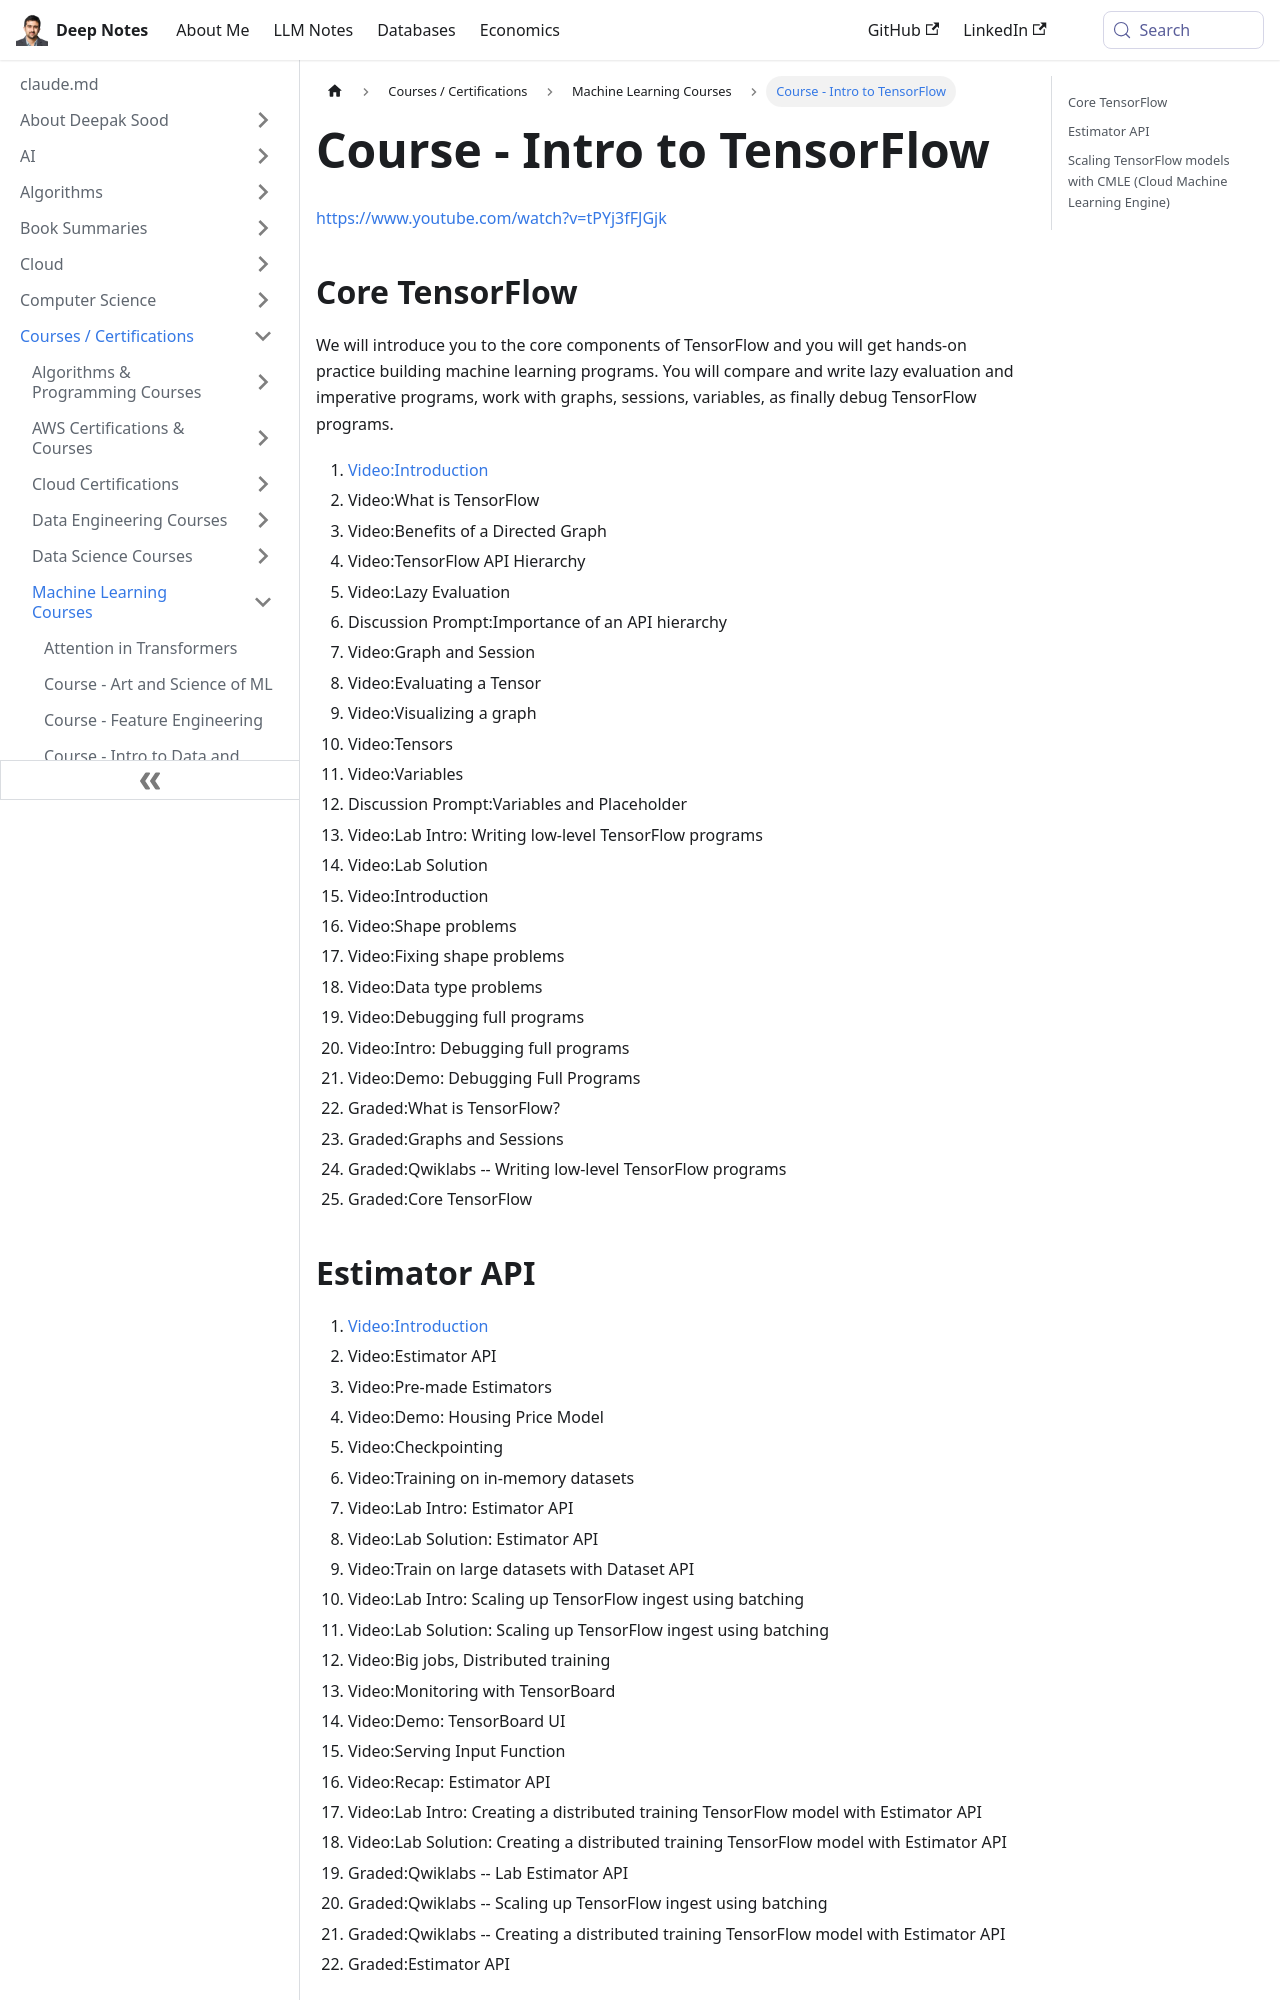

repository: deepaksood619/deepaksood619.github.io · page: courses/course-intro-to-tensorflow/index.html · generator: docusaurus

# Course - Intro to TensorFlow

https://www.youtube.com/watch?v=tPYj3fFJGjk

## Core TensorFlow

We will introduce you to the core components of TensorFlow and you will get hands-on practice building machine learning programs. You will compare and write lazy evaluation and imperative programs, work with graphs, sessions, variables, as finally debug TensorFlow programs.

1. [Video:Introduction](https://www.coursera.org/lecture/intro-tensorflow/introduction-xFttW)

2. Video:What is TensorFlow

3. Video:Benefits of a Directed Graph

4. Video:TensorFlow API Hierarchy

5. Video:Lazy Evaluation

6. Discussion Prompt:Importance of an API hierarchy

7. Video:Graph and Session

8. Video:Evaluating a Tensor

9. Video:Visualizing a graph

10. Video:Tensors

11. Video:Variables

12. Discussion Prompt:Variables and Placeholder

13. Video:Lab Intro: Writing low-level TensorFlow programs

14. Video:Lab Solution

15. Video:Introduction

16. Video:Shape problems

17. Video:Fixing shape problems

18. Video:Data type problems

19. Video:Debugging full programs

20. Video:Intro: Debugging full programs

21. Video:Demo: Debugging Full Programs

Graded:What is TensorFlow?

Graded:Graphs and Sessions

Graded:Qwiklabs -- Writing low-level TensorFlow programs

Graded:Core TensorFlow
